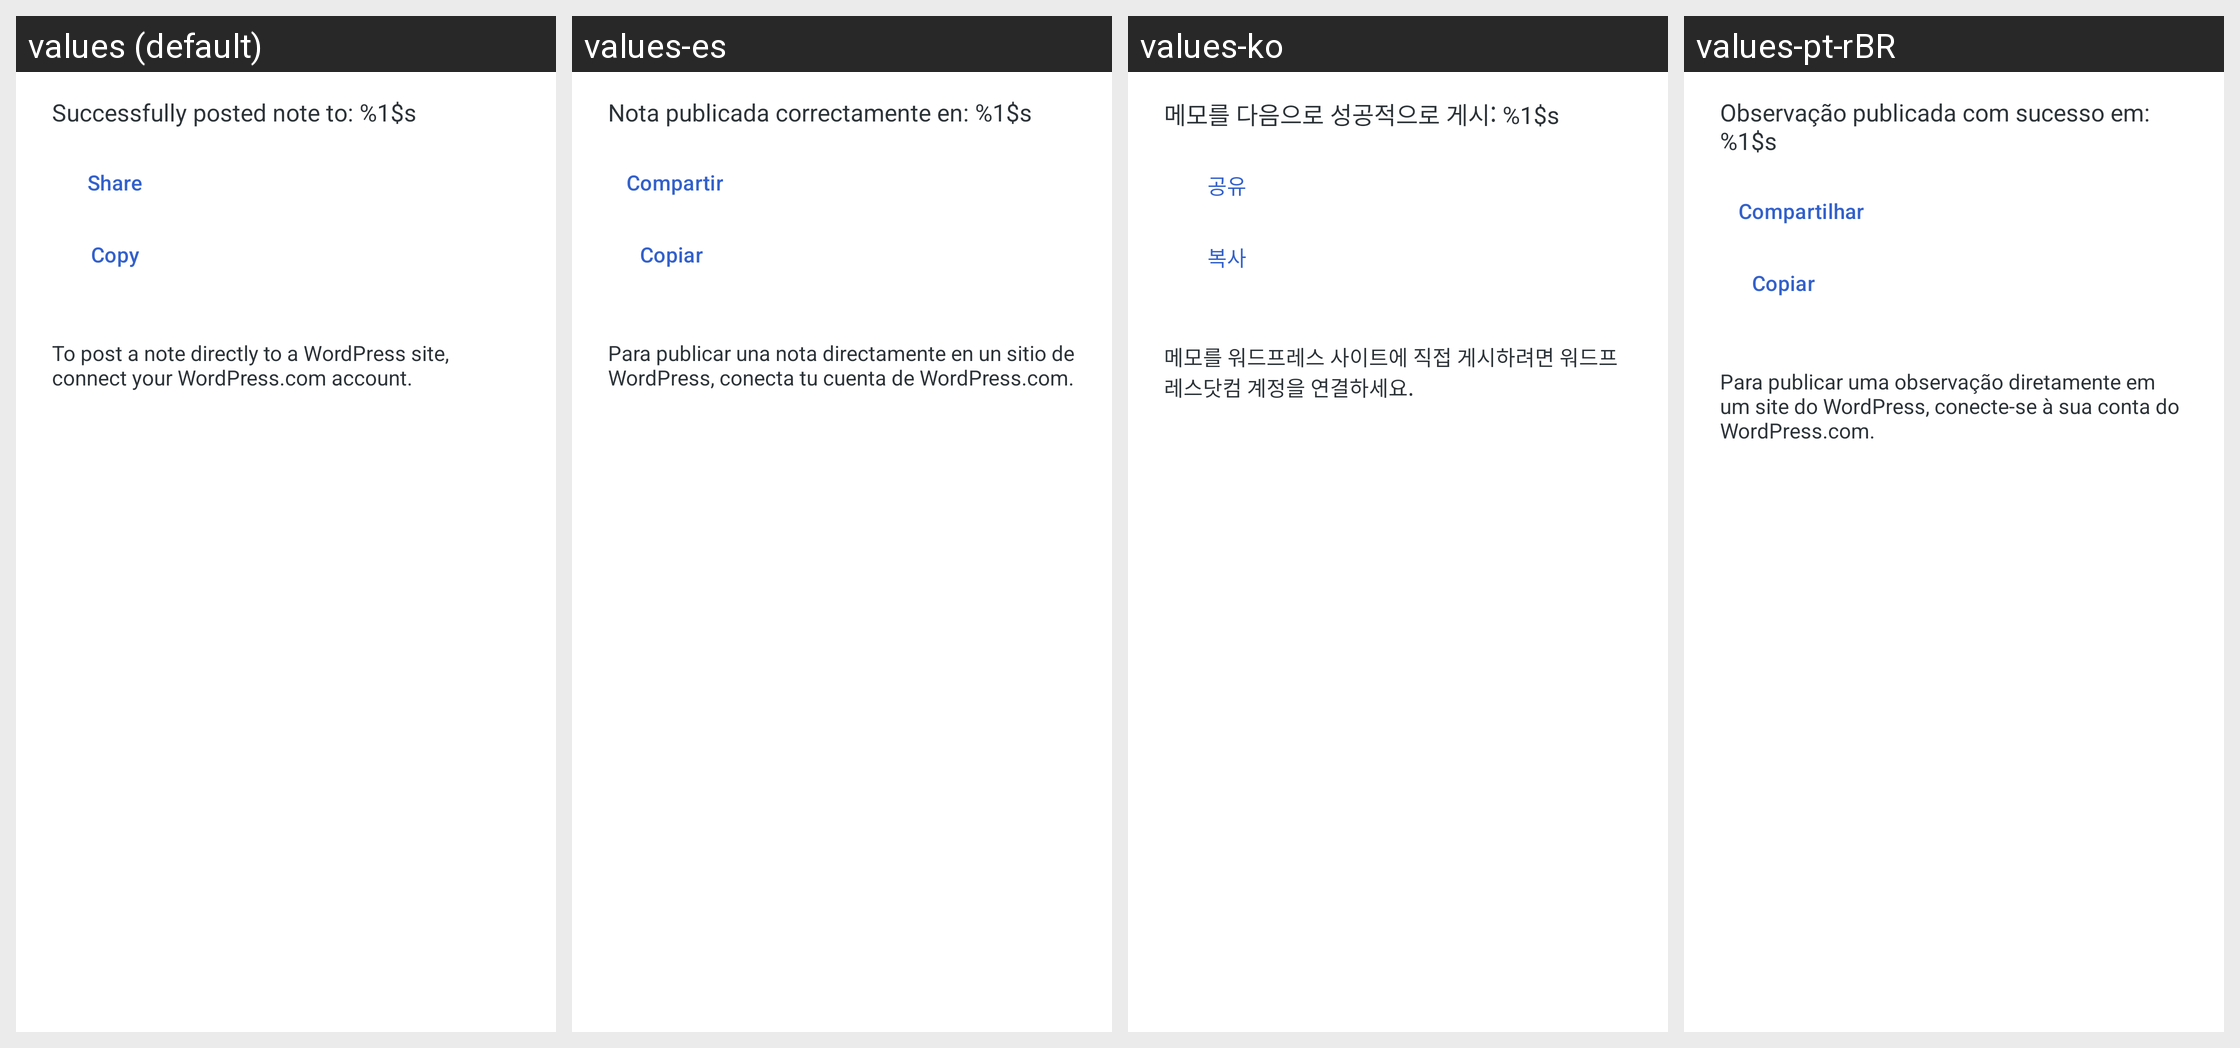

Strings drawn on this Android screen and how each of the app's shown locales translates them:
Android screen res/layout/dialog_wordpress_post.xml rendered under 4 locales, left to right: values (default), values-es, values-ko, values-pt-rBR. Device: Nexus 5 (rendered at 1080×1920; each locale shown at half size, 540×960, under a caption strip naming it); theme Theme.Simplestyle.Splash.
Other locales in the repository, not shown: values-ar, values-cy, values-de, values-fr, values-he, values-id, values-in, values-it, values-iw, values-ja, values-nl, values-pl, values-ru, values-sv, values-tr, values-zh-rCN, values-zh-rTW.
Strings drawn on this screen, with the default value and each locale's value (text and hints the layout hard-codes, and strings that could not be matched under every locale, appear in the picture but are not listed):

success
  values: Successfully posted note to: %1$s
  values-es: Nota publicada correctamente en: %1$s
  values-ko: 메모를 다음으로 성공적으로 게시: %1$s
  values-pt-rBR: Observação publicada com sucesso em: %1$s

share
  values: Share
  values-es: Compartir
  values-ko: 공유
  values-pt-rBR: Compartilhar

copy
  values: Copy
  values-es: Copiar
  values-ko: 복사
  values-pt-rBR: Copiar

wordpress_connect_summary
  values: To post a note directly to a WordPress site, connect your WordPress.com account.
  values-es: Para publicar una nota directamente en un sitio de WordPress, conecta tu cuenta de WordPress.com.
  values-ko: 메모를 워드프레스 사이트에 직접 게시하려면 워드프레스닷컴 계정을 연결하세요.
  values-pt-rBR: Para publicar uma observação diretamente em um site do WordPress, conecte-se à sua conta do WordPress.com.
